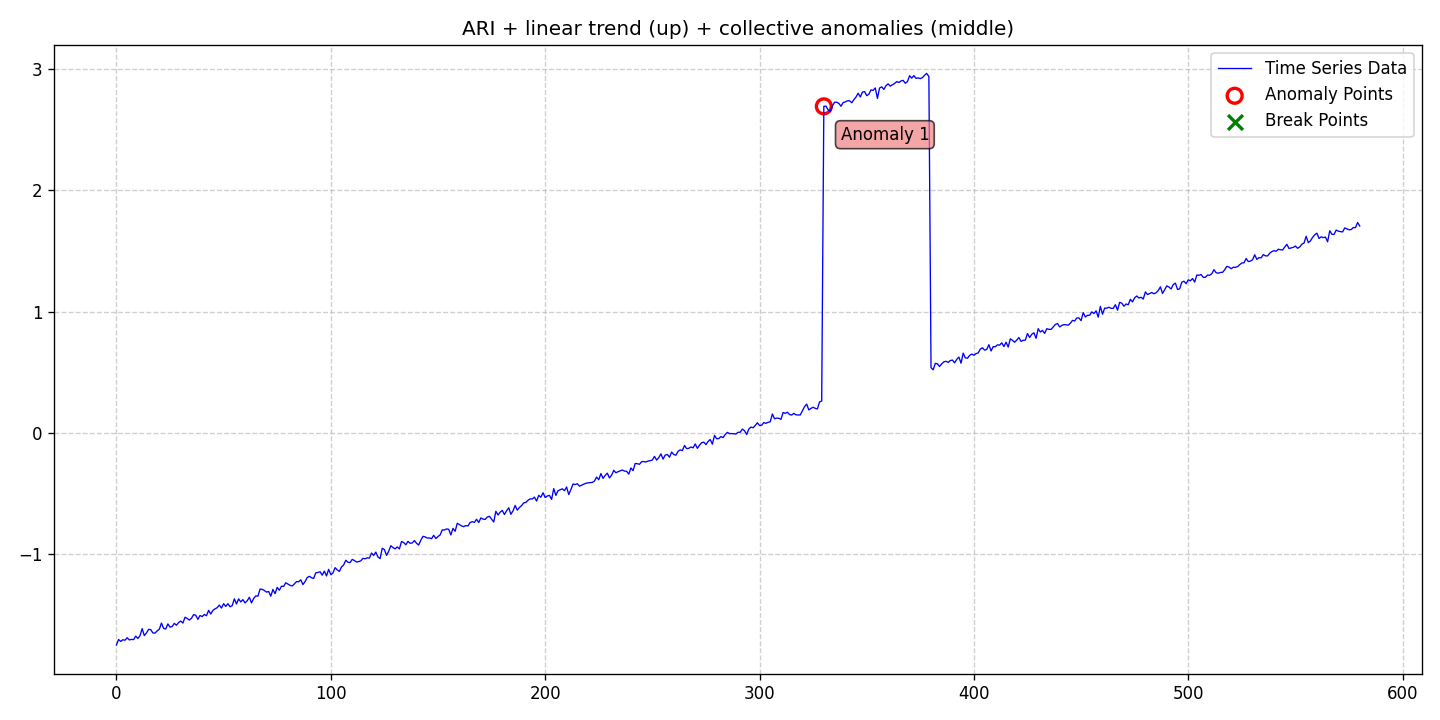

The data file committed next to this chart (first rows):
date, data, stationary, det_lin_up, det_lin_down, det_quad, det_cubic, det_exp, det_damped, stoc_trend, volatility, single_seas, multiple_seas, point_anom_single, point_anom_multi, collect_anom, context_anom, mean_shift, var_shift, trend_shift, point_anom_count, point_anom_location, point_anom_point, collect_anom_count
2020-01-01, -1.752, 0, 1, 0, 0, 0, 0, 0, 1, 0, 0, 0, 0, 0, 1, 0, 0, 0, 0, 0, none, , 1
2020-01-02, -1.706, 0, 1, 0, 0, 0, 0, 0, 1, 0, 0, 0, 0, 0, 1, 0, 0, 0, 0, 0, none, , 1
2020-01-03, -1.723, 0, 1, 0, 0, 0, 0, 0, 1, 0, 0, 0, 0, 0, 1, 0, 0, 0, 0, 0, none, , 1
2020-01-04, -1.708, 0, 1, 0, 0, 0, 0, 0, 1, 0, 0, 0, 0, 0, 1, 0, 0, 0, 0, 0, none, , 1
2020-01-05, -1.713, 0, 1, 0, 0, 0, 0, 0, 1, 0, 0, 0, 0, 0, 1, 0, 0, 0, 0, 0, none, , 1
2020-01-06, -1.692, 0, 1, 0, 0, 0, 0, 0, 1, 0, 0, 0, 0, 0, 1, 0, 0, 0, 0, 0, none, , 1
2020-01-07, -1.71, 0, 1, 0, 0, 0, 0, 0, 1, 0, 0, 0, 0, 0, 1, 0, 0, 0, 0, 0, none, , 1
2020-01-08, -1.706, 0, 1, 0, 0, 0, 0, 0, 1, 0, 0, 0, 0, 0, 1, 0, 0, 0, 0, 0, none, , 1
2020-01-09, -1.707, 0, 1, 0, 0, 0, 0, 0, 1, 0, 0, 0, 0, 0, 1, 0, 0, 0, 0, 0, none, , 1
2020-01-10, -1.678, 0, 1, 0, 0, 0, 0, 0, 1, 0, 0, 0, 0, 0, 1, 0, 0, 0, 0, 0, none, , 1
2020-01-11, -1.698, 0, 1, 0, 0, 0, 0, 0, 1, 0, 0, 0, 0, 0, 1, 0, 0, 0, 0, 0, none, , 1
2020-01-12, -1.675, 0, 1, 0, 0, 0, 0, 0, 1, 0, 0, 0, 0, 0, 1, 0, 0, 0, 0, 0, none, , 1
2020-01-13, -1.617, 0, 1, 0, 0, 0, 0, 0, 1, 0, 0, 0, 0, 0, 1, 0, 0, 0, 0, 0, none, , 1
2020-01-14, -1.674, 0, 1, 0, 0, 0, 0, 0, 1, 0, 0, 0, 0, 0, 1, 0, 0, 0, 0, 0, none, , 1
2020-01-15, -1.653, 0, 1, 0, 0, 0, 0, 0, 1, 0, 0, 0, 0, 0, 1, 0, 0, 0, 0, 0, none, , 1
2020-01-16, -1.623, 0, 1, 0, 0, 0, 0, 0, 1, 0, 0, 0, 0, 0, 1, 0, 0, 0, 0, 0, none, , 1
2020-01-17, -1.625, 0, 1, 0, 0, 0, 0, 0, 1, 0, 0, 0, 0, 0, 1, 0, 0, 0, 0, 0, none, , 1
2020-01-18, -1.652, 0, 1, 0, 0, 0, 0, 0, 1, 0, 0, 0, 0, 0, 1, 0, 0, 0, 0, 0, none, , 1
2020-01-19, -1.654, 0, 1, 0, 0, 0, 0, 0, 1, 0, 0, 0, 0, 0, 1, 0, 0, 0, 0, 0, none, , 1
2020-01-20, -1.635, 0, 1, 0, 0, 0, 0, 0, 1, 0, 0, 0, 0, 0, 1, 0, 0, 0, 0, 0, none, , 1
2020-01-21, -1.622, 0, 1, 0, 0, 0, 0, 0, 1, 0, 0, 0, 0, 0, 1, 0, 0, 0, 0, 0, none, , 1
2020-01-22, -1.571, 0, 1, 0, 0, 0, 0, 0, 1, 0, 0, 0, 0, 0, 1, 0, 0, 0, 0, 0, none, , 1
2020-01-23, -1.614, 0, 1, 0, 0, 0, 0, 0, 1, 0, 0, 0, 0, 0, 1, 0, 0, 0, 0, 0, none, , 1
2020-01-24, -1.62, 0, 1, 0, 0, 0, 0, 0, 1, 0, 0, 0, 0, 0, 1, 0, 0, 0, 0, 0, none, , 1
2020-01-25, -1.578, 0, 1, 0, 0, 0, 0, 0, 1, 0, 0, 0, 0, 0, 1, 0, 0, 0, 0, 0, none, , 1
2020-01-26, -1.604, 0, 1, 0, 0, 0, 0, 0, 1, 0, 0, 0, 0, 0, 1, 0, 0, 0, 0, 0, none, , 1
2020-01-27, -1.599, 0, 1, 0, 0, 0, 0, 0, 1, 0, 0, 0, 0, 0, 1, 0, 0, 0, 0, 0, none, , 1
2020-01-28, -1.573, 0, 1, 0, 0, 0, 0, 0, 1, 0, 0, 0, 0, 0, 1, 0, 0, 0, 0, 0, none, , 1
2020-01-29, -1.589, 0, 1, 0, 0, 0, 0, 0, 1, 0, 0, 0, 0, 0, 1, 0, 0, 0, 0, 0, none, , 1
2020-01-30, -1.567, 0, 1, 0, 0, 0, 0, 0, 1, 0, 0, 0, 0, 0, 1, 0, 0, 0, 0, 0, none, , 1
2020-01-31, -1.554, 0, 1, 0, 0, 0, 0, 0, 1, 0, 0, 0, 0, 0, 1, 0, 0, 0, 0, 0, none, , 1
2020-02-01, -1.571, 0, 1, 0, 0, 0, 0, 0, 1, 0, 0, 0, 0, 0, 1, 0, 0, 0, 0, 0, none, , 1
2020-02-02, -1.523, 0, 1, 0, 0, 0, 0, 0, 1, 0, 0, 0, 0, 0, 1, 0, 0, 0, 0, 0, none, , 1
2020-02-03, -1.533, 0, 1, 0, 0, 0, 0, 0, 1, 0, 0, 0, 0, 0, 1, 0, 0, 0, 0, 0, none, , 1
2020-02-04, -1.546, 0, 1, 0, 0, 0, 0, 0, 1, 0, 0, 0, 0, 0, 1, 0, 0, 0, 0, 0, none, , 1
2020-02-05, -1.532, 0, 1, 0, 0, 0, 0, 0, 1, 0, 0, 0, 0, 0, 1, 0, 0, 0, 0, 0, none, , 1
2020-02-06, -1.501, 0, 1, 0, 0, 0, 0, 0, 1, 0, 0, 0, 0, 0, 1, 0, 0, 0, 0, 0, none, , 1
2020-02-07, -1.506, 0, 1, 0, 0, 0, 0, 0, 1, 0, 0, 0, 0, 0, 1, 0, 0, 0, 0, 0, none, , 1
2020-02-08, -1.54, 0, 1, 0, 0, 0, 0, 0, 1, 0, 0, 0, 0, 0, 1, 0, 0, 0, 0, 0, none, , 1
2020-02-09, -1.508, 0, 1, 0, 0, 0, 0, 0, 1, 0, 0, 0, 0, 0, 1, 0, 0, 0, 0, 0, none, , 1
2020-02-10, -1.517, 0, 1, 0, 0, 0, 0, 0, 1, 0, 0, 0, 0, 0, 1, 0, 0, 0, 0, 0, none, , 1
2020-02-11, -1.5, 0, 1, 0, 0, 0, 0, 0, 1, 0, 0, 0, 0, 0, 1, 0, 0, 0, 0, 0, none, , 1
2020-02-12, -1.511, 0, 1, 0, 0, 0, 0, 0, 1, 0, 0, 0, 0, 0, 1, 0, 0, 0, 0, 0, none, , 1
2020-02-13, -1.466, 0, 1, 0, 0, 0, 0, 0, 1, 0, 0, 0, 0, 0, 1, 0, 0, 0, 0, 0, none, , 1
2020-02-14, -1.496, 0, 1, 0, 0, 0, 0, 0, 1, 0, 0, 0, 0, 0, 1, 0, 0, 0, 0, 0, none, , 1
2020-02-15, -1.467, 0, 1, 0, 0, 0, 0, 0, 1, 0, 0, 0, 0, 0, 1, 0, 0, 0, 0, 0, none, , 1
2020-02-16, -1.453, 0, 1, 0, 0, 0, 0, 0, 1, 0, 0, 0, 0, 0, 1, 0, 0, 0, 0, 0, none, , 1
2020-02-17, -1.444, 0, 1, 0, 0, 0, 0, 0, 1, 0, 0, 0, 0, 0, 1, 0, 0, 0, 0, 0, none, , 1
2020-02-18, -1.422, 0, 1, 0, 0, 0, 0, 0, 1, 0, 0, 0, 0, 0, 1, 0, 0, 0, 0, 0, none, , 1
2020-02-19, -1.447, 0, 1, 0, 0, 0, 0, 0, 1, 0, 0, 0, 0, 0, 1, 0, 0, 0, 0, 0, none, , 1
2020-02-20, -1.411, 0, 1, 0, 0, 0, 0, 0, 1, 0, 0, 0, 0, 0, 1, 0, 0, 0, 0, 0, none, , 1
2020-02-21, -1.434, 0, 1, 0, 0, 0, 0, 0, 1, 0, 0, 0, 0, 0, 1, 0, 0, 0, 0, 0, none, , 1
2020-02-22, -1.411, 0, 1, 0, 0, 0, 0, 0, 1, 0, 0, 0, 0, 0, 1, 0, 0, 0, 0, 0, none, , 1
2020-02-23, -1.436, 0, 1, 0, 0, 0, 0, 0, 1, 0, 0, 0, 0, 0, 1, 0, 0, 0, 0, 0, none, , 1
2020-02-24, -1.427, 0, 1, 0, 0, 0, 0, 0, 1, 0, 0, 0, 0, 0, 1, 0, 0, 0, 0, 0, none, , 1
2020-02-25, -1.371, 0, 1, 0, 0, 0, 0, 0, 1, 0, 0, 0, 0, 0, 1, 0, 0, 0, 0, 0, none, , 1
2020-02-26, -1.413, 0, 1, 0, 0, 0, 0, 0, 1, 0, 0, 0, 0, 0, 1, 0, 0, 0, 0, 0, none, , 1
2020-02-27, -1.371, 0, 1, 0, 0, 0, 0, 0, 1, 0, 0, 0, 0, 0, 1, 0, 0, 0, 0, 0, none, , 1
2020-02-28, -1.396, 0, 1, 0, 0, 0, 0, 0, 1, 0, 0, 0, 0, 0, 1, 0, 0, 0, 0, 0, none, , 1
2020-02-29, -1.377, 0, 1, 0, 0, 0, 0, 0, 1, 0, 0, 0, 0, 0, 1, 0, 0, 0, 0, 0, none, , 1
... 521 more rows
